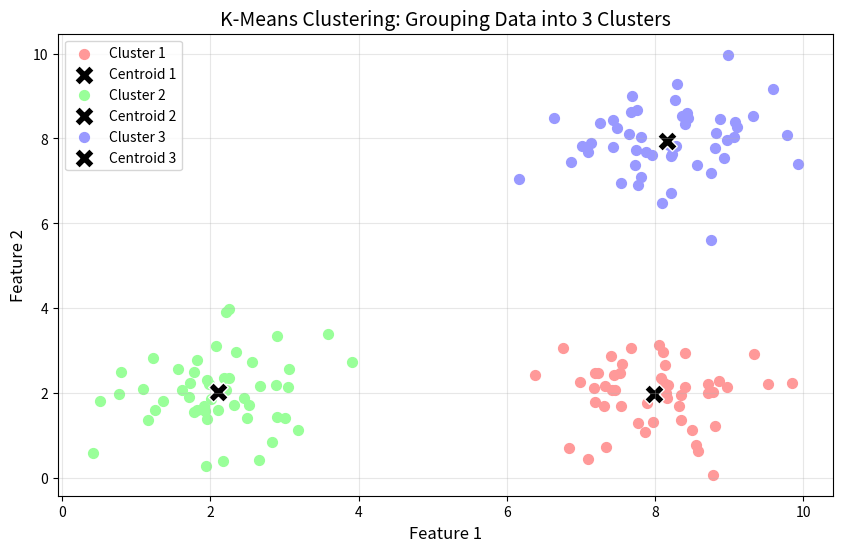

The script that saved this image:
import pandas as pd
import numpy as np
import matplotlib.pyplot as plt

def kmeans_from_scratch():
    # 1. Generate random data blobs
    np.random.seed(10)
    
    # Cluster 1
    c1 = np.random.normal(loc=[2, 2], scale=0.8, size=(50, 2))
    # Cluster 2
    c2 = np.random.normal(loc=[8, 8], scale=0.8, size=(50, 2))
    # Cluster 3
    c3 = np.random.normal(loc=[8, 2], scale=0.8, size=(50, 2))
    
    data = np.vstack([c1, c2, c3])
    df = pd.DataFrame(data, columns=['x', 'y'])

    # 2. Initialization: Pick K random points as centroids
    k = 3
    centroids = df.sample(n=k).values
    
    # 3. The Algorithm Loop (Simplified for demonstration)
    # We will run just one iteration to show the logic, or loop a few times
    for iteration in range(5):
        # Step A: Assign points to nearest centroid
        distances = []
        for i in range(k):
            # Euclidean distance: sqrt((x2-x1)^2 + (y2-y1)^2)
            dist = np.sqrt(((df[['x', 'y']].values - centroids[i]) ** 2).sum(axis=1))
            distances.append(dist)
        
        # Determine closest cluster for each point
        df['cluster'] = np.argmin(distances, axis=0)
        
        # Step B: Update centroids to be the mean of points in the cluster
        new_centroids = []
        for i in range(k):
            cluster_points = df[df['cluster'] == i][['x', 'y']]
            if len(cluster_points) > 0:
                new_centroids.append(cluster_points.mean().values)
            else:
                new_centroids.append(centroids[i]) # Keep old if empty
        centroids = np.array(new_centroids)

    # 4. Visualization
    plt.figure(figsize=(10, 6))
    
    colors = ['#FF9999', '#99FF99', '#9999FF']
    
    for i in range(k):
        cluster_data = df[df['cluster'] == i]
        plt.scatter(cluster_data['x'], cluster_data['y'], c=colors[i], s=50, label=f'Cluster {i+1}')
        
        # Plot Centroids
        plt.scatter(centroids[i][0], centroids[i][1], c='black', marker='X', s=200, edgecolor='white', label=f'Centroid {i+1}')

    plt.title(f'K-Means Clustering: Grouping Data into {k} Clusters', fontsize=14)
    plt.xlabel('Feature 1', fontsize=12)
    plt.ylabel('Feature 2', fontsize=12)
    plt.legend()
    plt.grid(True, alpha=0.3)
    plt.show()

if __name__ == "__main__":
    kmeans_from_scratch()
